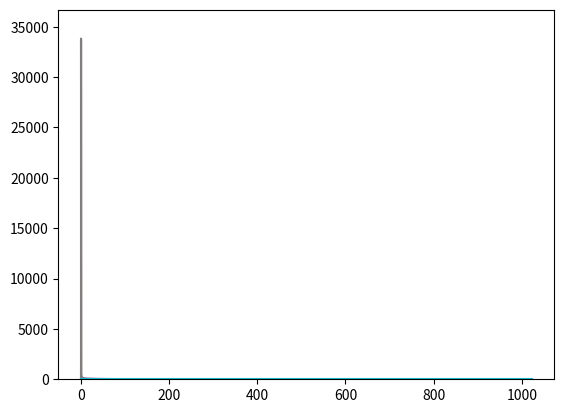

Recreate this plot in Python. (Note: this script raises an exception after producing the figure.)
"""
Implementation of asymmetric density evolution from : https://arxiv.org/pdf/cs/0509014.pdf
"""
#%%
import numpy as np 
import matplotlib.pyplot as plt
import scipy.interpolate as interp
import scipy.signal as sp 

#%% Probability convertion functions
def density_to_dist(density):
    """Returns the discrete pdf of a cdf"""
    return np.cumsum(density)

def dist_to_density(dist):
    """Returns the discrete cdf of a pdf"""
    dist = np.hstack((0, dist, 1))
    density = dist[1:] - dist[:-1]
    return density[:-1]

#%% Test of probability convertion functions
N = 10
unif_cdf = np.linspace(1/N,1, N, endpoint=True)
unif_pdf = np.full(N, 1/N)

plt.plot(density_to_dist(unif_pdf))
plt.plot(unif_cdf)
plt.show()

plt.plot(dist_to_density(unif_cdf))
plt.plot(unif_pdf)
plt.show()

#%% Gamma convertion functions
def gamma(F, F_grid, G_grid):
    zero_index = F.size//2-1
    f_step = abs(F_grid[1] - F_grid[0])
    
    G0_indices = np.ceil(-np.log(np.tanh(G_grid/2)) / f_step)
    G0_indices = np.clip(G0_indices, 0, zero_index).astype(int)
    plt.plot(G0_indices)
    plt.show()
    G0 = 1 - F.take(G0_indices + zero_index)

    G1_indices = np.ceil(np.log(np.tanh(G_grid/2)) / f_step)
    G1_indices = np.clip(G1_indices, -zero_index, 0).astype(int)
    G1 = F.take(G1_indices + zero_index)

    return np.stack((G0, G1))

def gamma_inv(g, f_grid, g_grid):
    n = f_grid.size//2

    f_neg = interp.griddata(g_grid, g[1,:], -np.log(np.tanh(-f_grid[:n-1]/2)))
    f_0 = g[0,-1]
    f_pos = 1-interp.griddata(g_grid, g[0,:], -np.log(np.tanh(f_grid[n:]/2)))

    return np.hstack((f_neg, f_0, f_pos))

# Gamma test
#GAMMA(distribution) is the distribution of gamma(messages)
#Simulated density and computed density should look the same
m = -10 + 20*np.random.rand(10**5)

G0_sampled = -np.log(np.tanh(np.abs(m[m<=0])/2))
G1_sampled = -np.log(np.tanh(np.abs(m[m>0])/2))

n = 2**10
m_cdf = np.linspace(0,1, n)
F_grid = np.linspace(-10, 20, n)
G_grid = np.linspace(0, 8, n//2)
G_computed = gamma(m_cdf, F_grid, G_grid)

plt.plot(G_grid, dist_to_density(G_computed[0,:])*10**5)
plt.hist(G0_sampled, 100)
plt.show()
plt.plot(G_grid, dist_to_density(G_computed[1,:])*10**5)
plt.hist(G1_sampled, 100)
plt.show()

#%%Gamma inverse should yield same result back
plt.plot(m_cdf)
plt.plot(gamma_inv(G, F_grid, G_grid))
plt.show()

#%% Invertion test of gamma


#%% Linearity test of gamma



def rho(x):
    dx = np.stack((dist_to_density(x[0,:]), dist_to_density(x[1,:])))
    coeffs = np.array([0, 0, 0, 0, 0, 1])
    
    n = x.size//2
    zero_pad_size = n*2**len(coeffs)
    cdf_pad_size = zero_pad_size - n 

    x = np.pad(x, [(0,0),(0, cdf_pad_size)], constant_values = x[:,-1])
    x = np.pad(x, [(0,0),(0, zero_pad_size)], constant_values = 0)
    dx = np.pad(dx, [(0,0),(0, zero_pad_size + cdf_pad_size)], constant_values = 0)

    x_ft = np.fft.fft(x)
    y_ft = np.zeros(x_ft.shape, dtype=np.complex)
    dx_ft = np.fft.fft(dx)
    
    for coeff in coeffs[1:]:
        x_ft[0,:] = (x_ft[0,:]*dx_ft[0,:] + x_ft[1,:]*dx_ft[1,:])/2
        x_ft[1,:] = (x_ft[1,:]*dx_ft[0,:] + x_ft[0,:]*dx_ft[1,:])/2
        
        y_ft += coeff*x_ft

    y = np.abs(np.fft.ifft(y_ft))
    return y[:cdf_pad_size]

def lambd(x):
    dx = dist_to_density(x)
    coeffs = np.array([0, 0, 1])

    n = x.size
    zero_pad_size = n*2**len(coeffs)
    cdf_pad_size = zero_pad_size - n 

    x = np.pad(x, [(0, cdf_pad_size)], constant_values = x[-1])
    x = np.pad(x, [(0, zero_pad_size)], constant_values = 0)
    dx = np.pad(dx, [(0, zero_pad_size + cdf_pad_size)], constant_values = 0)

    x_ft = np.fft.fft(x)
    y_ft = np.zeros(x_ft.shape, dtype=np.complex)
    dx_ft = np.fft.fft(dx)

    for coeff in coeffs[1:]:
        x_ft = x_ft * dx_ft
        y_ft += coeff*x_ft

    y = np.abs(np.fft.ifft(y_ft))
    return y[:cdf_pad_size]  

#Initialisation
llr_lim = 10
n_grid_f = 2
n_grid_g = 2
n_iter = 10
epsilon = 0.9

p0 = np.zeros(n_grid_f)
p0[1] = epsilon

p0 = density_to_dist(p0)
pl = np.copy(p0)

f_grid, g_grid = init_grids(llr_lim, n_grid_f, n_grid_g)

for l in range(n_iter):
    x1 = gamma(pl, f_grid, g_grid)
    x2 = rho(x1)
    x3 = gamma_inv(x2, f_grid, g_grid)
    x4 = lambd(x3)
    pl = sp.convolve(p0, x4)

    plt.plot(x2)
# %%
